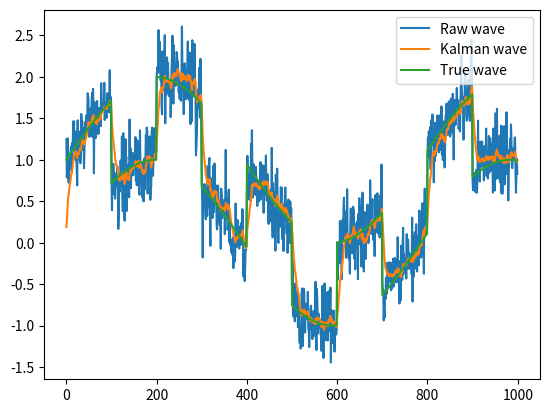

Source code (Python):
# Kalman filter
# [redacted]
# 2017


import math as m
import numpy as np
import matplotlib.pyplot as plt
import os

os.system('clear')


# parameters
timesteps = 1000
period = 200
mu = 0
sigma = 0.25
sigma_k = 0.01

sigma_proc = 0.001
freq_factor = 0.008

TruData = []
simData = []
kalmanData = []


def sqr_wave(t,period):
    return 1 if (t%period) < period/2 else 0
def saw_wave(t,period):
    return t%period

def compute_kalman(t,msr,cov,pre):

    next_pred = pre + sigma_k**2
    cov = cov + sigma_proc

    gain = cov / (cov + sigma**2)

    next_pred = next_pred + gain*(msr - next_pred)
    cov = (1 - gain) * cov
    return cov,next_pred

c = sigma_k
k = 0
for t in range(timesteps):

    sig = np.random.normal(mu,sigma)
    tr_sin = sqr_wave(t,period) + m.sin(freq_factor*t)

    d = tr_sin + sig
    c,k = compute_kalman(t,d,c,k)

    simData.append(d)
    kalmanData.append(k)
    TruData.append(tr_sin)



print('## DONE ##')

plt.plot(list(range(timesteps)),simData,label='Raw wave')
plt.plot(list(range(timesteps)),kalmanData,label='Kalman wave')
plt.plot(list(range(timesteps)),TruData,label='True wave')
plt.legend(loc='upper right')

plt.show()
